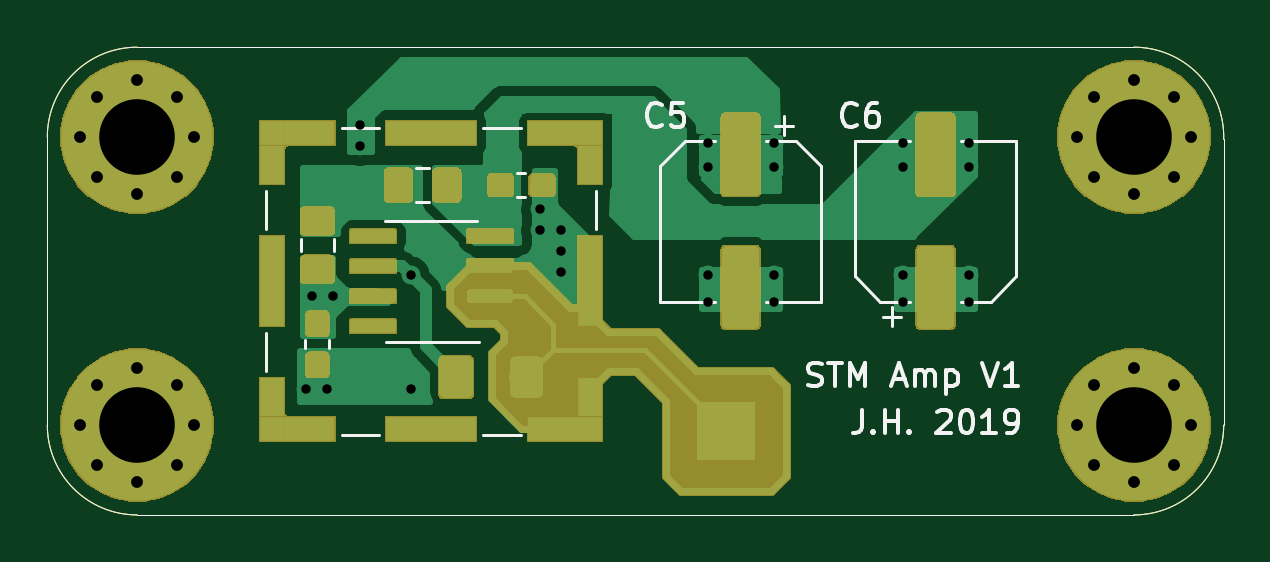
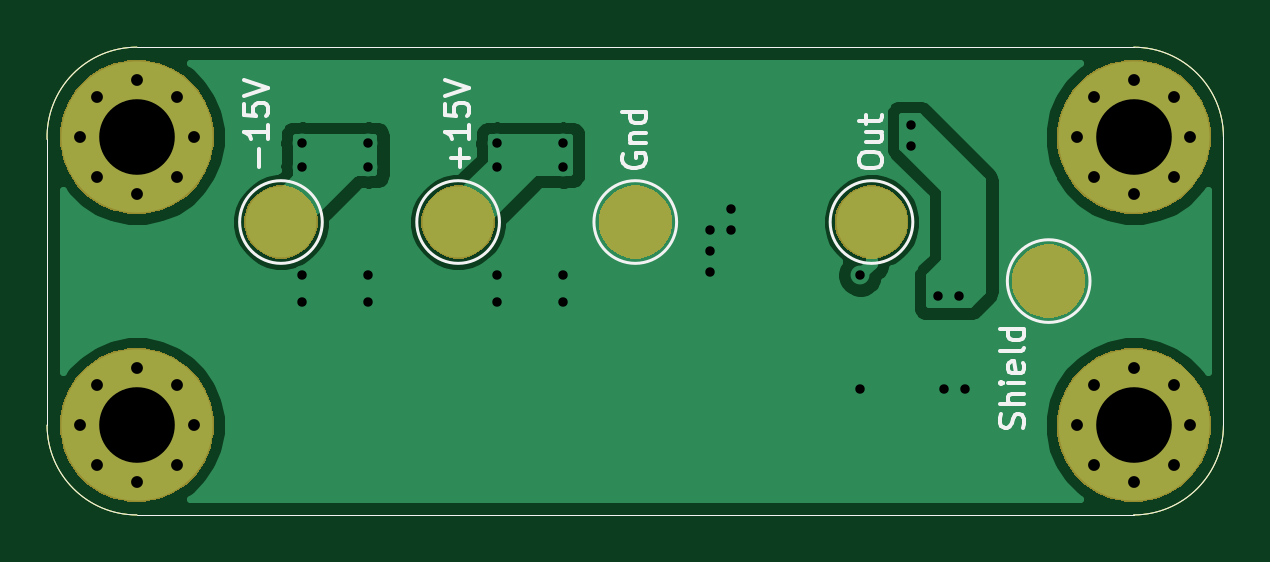
Circuit board: 9 layer files. Board 49.8 x 19.8 mm.
- bottom_copper: Tunnelling-Amp-B_Cu.gbl (24318 bytes)
- bottom_mask: Tunnelling-Amp-B_Mask.gbs (10364 bytes)
- bottom_silk: Tunnelling-Amp-B_SilkS.gbo (6547 bytes)
- outline: Tunnelling-Amp-Edge_Cuts.gm1 (981 bytes)
- top_copper: Tunnelling-Amp-F_Cu.gtl (63473 bytes)
- top_mask: Tunnelling-Amp-F_Mask.gts (30742 bytes)
- top_silk: Tunnelling-Amp-F_SilkS.gto (8984 bytes)
- drill: Tunnelling-Amp-NPTH.drl (276 bytes)
- drill: Tunnelling-Amp-PTH.drl (1343 bytes)

=== bottom_copper: Tunnelling-Amp-B_Cu.gbl (24318 bytes, source omitted) ===
=== bottom_mask: Tunnelling-Amp-B_Mask.gbs (10364 bytes, source omitted) ===
=== bottom_silk: Tunnelling-Amp-B_SilkS.gbo ===
G04 #@! TF.GenerationSoftware,KiCad,Pcbnew,5.1.4*
G04 #@! TF.CreationDate,2019-09-17T23:22:18+02:00*
G04 #@! TF.ProjectId,Tunnelling-Amp,54756e6e-656c-46c6-996e-672d416d702e,rev?*
G04 #@! TF.SameCoordinates,Original*
G04 #@! TF.FileFunction,Legend,Bot*
G04 #@! TF.FilePolarity,Positive*
%FSLAX46Y46*%
G04 Gerber Fmt 4.6, Leading zero omitted, Abs format (unit mm)*
G04 Created by KiCad (PCBNEW 5.1.4) date 2019-09-17 23:22:18*
%MOMM*%
%LPD*%
G04 APERTURE LIST*
%ADD10C,0.150000*%
%ADD11C,0.050000*%
%ADD12C,0.120000*%
G04 APERTURE END LIST*
D10*
X95995238Y-131327023D02*
X95947619Y-131184166D01*
X95947619Y-130946071D01*
X95995238Y-130850833D01*
X96042857Y-130803214D01*
X96138095Y-130755595D01*
X96233333Y-130755595D01*
X96328571Y-130803214D01*
X96376190Y-130850833D01*
X96423809Y-130946071D01*
X96471428Y-131136547D01*
X96519047Y-131231785D01*
X96566666Y-131279404D01*
X96661904Y-131327023D01*
X96757142Y-131327023D01*
X96852380Y-131279404D01*
X96900000Y-131231785D01*
X96947619Y-131136547D01*
X96947619Y-130898452D01*
X96900000Y-130755595D01*
X95947619Y-130327023D02*
X96947619Y-130327023D01*
X95947619Y-129898452D02*
X96471428Y-129898452D01*
X96566666Y-129946071D01*
X96614285Y-130041309D01*
X96614285Y-130184166D01*
X96566666Y-130279404D01*
X96519047Y-130327023D01*
X95947619Y-129422261D02*
X96614285Y-129422261D01*
X96947619Y-129422261D02*
X96900000Y-129469880D01*
X96852380Y-129422261D01*
X96900000Y-129374642D01*
X96947619Y-129422261D01*
X96852380Y-129422261D01*
X95995238Y-128565119D02*
X95947619Y-128660357D01*
X95947619Y-128850833D01*
X95995238Y-128946071D01*
X96090476Y-128993690D01*
X96471428Y-128993690D01*
X96566666Y-128946071D01*
X96614285Y-128850833D01*
X96614285Y-128660357D01*
X96566666Y-128565119D01*
X96471428Y-128517500D01*
X96376190Y-128517500D01*
X96280952Y-128993690D01*
X95947619Y-127946071D02*
X95995238Y-128041309D01*
X96090476Y-128088928D01*
X96947619Y-128088928D01*
X95947619Y-127136547D02*
X96947619Y-127136547D01*
X95995238Y-127136547D02*
X95947619Y-127231785D01*
X95947619Y-127422261D01*
X95995238Y-127517500D01*
X96042857Y-127565119D01*
X96138095Y-127612738D01*
X96423809Y-127612738D01*
X96519047Y-127565119D01*
X96566666Y-127517500D01*
X96614285Y-127422261D01*
X96614285Y-127231785D01*
X96566666Y-127136547D01*
X128328571Y-120279404D02*
X128328571Y-119517500D01*
X127947619Y-118517500D02*
X127947619Y-119088928D01*
X127947619Y-118803214D02*
X128947619Y-118803214D01*
X128804761Y-118898452D01*
X128709523Y-118993690D01*
X128661904Y-119088928D01*
X128947619Y-117612738D02*
X128947619Y-118088928D01*
X128471428Y-118136547D01*
X128519047Y-118088928D01*
X128566666Y-117993690D01*
X128566666Y-117755595D01*
X128519047Y-117660357D01*
X128471428Y-117612738D01*
X128376190Y-117565119D01*
X128138095Y-117565119D01*
X128042857Y-117612738D01*
X127995238Y-117660357D01*
X127947619Y-117755595D01*
X127947619Y-117993690D01*
X127995238Y-118088928D01*
X128042857Y-118136547D01*
X128947619Y-117279404D02*
X127947619Y-116946071D01*
X128947619Y-116612738D01*
X119828571Y-120279404D02*
X119828571Y-119517500D01*
X119447619Y-119898452D02*
X120209523Y-119898452D01*
X119447619Y-118517500D02*
X119447619Y-119088928D01*
X119447619Y-118803214D02*
X120447619Y-118803214D01*
X120304761Y-118898452D01*
X120209523Y-118993690D01*
X120161904Y-119088928D01*
X120447619Y-117612738D02*
X120447619Y-118088928D01*
X119971428Y-118136547D01*
X120019047Y-118088928D01*
X120066666Y-117993690D01*
X120066666Y-117755595D01*
X120019047Y-117660357D01*
X119971428Y-117612738D01*
X119876190Y-117565119D01*
X119638095Y-117565119D01*
X119542857Y-117612738D01*
X119495238Y-117660357D01*
X119447619Y-117755595D01*
X119447619Y-117993690D01*
X119495238Y-118088928D01*
X119542857Y-118136547D01*
X120447619Y-117279404D02*
X119447619Y-116946071D01*
X120447619Y-116612738D01*
X112900000Y-119755595D02*
X112947619Y-119850833D01*
X112947619Y-119993690D01*
X112900000Y-120136547D01*
X112804761Y-120231785D01*
X112709523Y-120279404D01*
X112519047Y-120327023D01*
X112376190Y-120327023D01*
X112185714Y-120279404D01*
X112090476Y-120231785D01*
X111995238Y-120136547D01*
X111947619Y-119993690D01*
X111947619Y-119898452D01*
X111995238Y-119755595D01*
X112042857Y-119707976D01*
X112376190Y-119707976D01*
X112376190Y-119898452D01*
X112614285Y-119279404D02*
X111947619Y-119279404D01*
X112519047Y-119279404D02*
X112566666Y-119231785D01*
X112614285Y-119136547D01*
X112614285Y-118993690D01*
X112566666Y-118898452D01*
X112471428Y-118850833D01*
X111947619Y-118850833D01*
X111947619Y-117946071D02*
X112947619Y-117946071D01*
X111995238Y-117946071D02*
X111947619Y-118041309D01*
X111947619Y-118231785D01*
X111995238Y-118327023D01*
X112042857Y-118374642D01*
X112138095Y-118422261D01*
X112423809Y-118422261D01*
X112519047Y-118374642D01*
X112566666Y-118327023D01*
X112614285Y-118231785D01*
X112614285Y-118041309D01*
X112566666Y-117946071D01*
X102947619Y-120088928D02*
X102947619Y-119898452D01*
X102900000Y-119803214D01*
X102804761Y-119707976D01*
X102614285Y-119660357D01*
X102280952Y-119660357D01*
X102090476Y-119707976D01*
X101995238Y-119803214D01*
X101947619Y-119898452D01*
X101947619Y-120088928D01*
X101995238Y-120184166D01*
X102090476Y-120279404D01*
X102280952Y-120327023D01*
X102614285Y-120327023D01*
X102804761Y-120279404D01*
X102900000Y-120184166D01*
X102947619Y-120088928D01*
X102614285Y-118803214D02*
X101947619Y-118803214D01*
X102614285Y-119231785D02*
X102090476Y-119231785D01*
X101995238Y-119184166D01*
X101947619Y-119088928D01*
X101947619Y-118946071D01*
X101995238Y-118850833D01*
X102042857Y-118803214D01*
X102614285Y-118469880D02*
X102614285Y-118088928D01*
X102947619Y-118327023D02*
X102090476Y-118327023D01*
X101995238Y-118279404D01*
X101947619Y-118184166D01*
X101947619Y-118088928D01*
D11*
X137300000Y-131215000D02*
X137300000Y-119115000D01*
X91300000Y-135015000D02*
X133500000Y-135015000D01*
X87500000Y-119015000D02*
X87500000Y-131215000D01*
X133500000Y-115213684D02*
X91300000Y-115215000D01*
X137300000Y-131215000D02*
G75*
G02X133500000Y-135015000I-3800000J0D01*
G01*
X133500000Y-115213684D02*
G75*
G02X137300000Y-119115000I0J-3801316D01*
G01*
X87500000Y-119015000D02*
G75*
G02X91300000Y-115215000I3800000J0D01*
G01*
X91300000Y-135015000D02*
G75*
G02X87500000Y-131215000I0J3800000D01*
G01*
D12*
X96650000Y-125115000D02*
G75*
G03X96650000Y-125115000I-1750000J0D01*
G01*
X129150000Y-122615000D02*
G75*
G03X129150000Y-122615000I-1750000J0D01*
G01*
X114150000Y-122615000D02*
G75*
G03X114150000Y-122615000I-1750000J0D01*
G01*
X121650000Y-122615000D02*
G75*
G03X121650000Y-122615000I-1750000J0D01*
G01*
X104150000Y-122615000D02*
G75*
G03X104150000Y-122615000I-1750000J0D01*
G01*
M02*

=== outline: Tunnelling-Amp-Edge_Cuts.gm1 ===
G04 #@! TF.GenerationSoftware,KiCad,Pcbnew,5.1.4*
G04 #@! TF.CreationDate,2019-09-17T23:22:18+02:00*
G04 #@! TF.ProjectId,Tunnelling-Amp,54756e6e-656c-46c6-996e-672d416d702e,rev?*
G04 #@! TF.SameCoordinates,Original*
G04 #@! TF.FileFunction,Profile,NP*
%FSLAX46Y46*%
G04 Gerber Fmt 4.6, Leading zero omitted, Abs format (unit mm)*
G04 Created by KiCad (PCBNEW 5.1.4) date 2019-09-17 23:22:18*
%MOMM*%
%LPD*%
G04 APERTURE LIST*
%ADD10C,0.050000*%
G04 APERTURE END LIST*
D10*
X137300000Y-131215000D02*
X137300000Y-119115000D01*
X91300000Y-135015000D02*
X133500000Y-135015000D01*
X87500000Y-119015000D02*
X87500000Y-131215000D01*
X133500000Y-115213684D02*
X91300000Y-115215000D01*
X137300000Y-131215000D02*
G75*
G02X133500000Y-135015000I-3800000J0D01*
G01*
X133500000Y-115213684D02*
G75*
G02X137300000Y-119115000I0J-3801316D01*
G01*
X87500000Y-119015000D02*
G75*
G02X91300000Y-115215000I3800000J0D01*
G01*
X91300000Y-135015000D02*
G75*
G02X87500000Y-131215000I0J3800000D01*
G01*
M02*

=== top_copper: Tunnelling-Amp-F_Cu.gtl (63473 bytes, source omitted) ===
=== top_mask: Tunnelling-Amp-F_Mask.gts (30742 bytes, source omitted) ===
=== top_silk: Tunnelling-Amp-F_SilkS.gto (8984 bytes, source omitted) ===
=== drill: Tunnelling-Amp-NPTH.drl ===
M48
; DRILL file {KiCad 5.1.4} date Tue 17 Sep 2019 11:23:39 PM CEST
; FORMAT={-:-/ absolute / inch / decimal}
; #@! TF.CreationDate,2019-09-17T23:23:39+02:00
; #@! TF.GenerationSoftware,Kicad,Pcbnew,5.1.4
; #@! TF.FileFunction,NonPlated,1,2,NPTH
FMAT,2
INCH
%
G90
G05
T0
M30

=== drill: Tunnelling-Amp-PTH.drl ===
M48
; DRILL file {KiCad 5.1.4} date Tue 17 Sep 2019 11:23:39 PM CEST
; FORMAT={-:-/ absolute / inch / decimal}
; #@! TF.CreationDate,2019-09-17T23:23:39+02:00
; #@! TF.GenerationSoftware,Kicad,Pcbnew,5.1.4
; #@! TF.FileFunction,Plated,1,2,PTH
FMAT,2
INCH
T1C0.0157
T2C0.0197
T3C0.1260
%
G90
G05
T1
X3.8752Y-5.1058
X3.8852Y-4.9508
X3.9102Y-5.1058
X3.9202Y-4.9508
X3.9652Y-4.6658
X3.9652Y-4.7008
X4.0502Y-4.9158
X4.0502Y-5.1058
X4.2652Y-4.8058
X4.2652Y-4.8408
X4.3002Y-4.8408
X4.3002Y-4.8758
X4.3002Y-4.9108
X4.5452Y-4.6958
X4.5452Y-4.7358
X4.5452Y-4.9158
X4.5452Y-4.9608
X4.6552Y-4.6958
X4.6552Y-4.7358
X4.6552Y-4.9158
X4.6552Y-4.9608
X4.8702Y-4.6958
X4.8702Y-4.7358
X4.8702Y-4.9158
X4.8702Y-4.9608
X4.9802Y-4.6958
X4.9802Y-4.7358
X4.9802Y-4.9158
X4.9802Y-4.9608
T2
X3.5Y-5.1659
X3.5277Y-5.0991
X3.5277Y-5.2328
X3.5945Y-5.0715
X3.5945Y-5.2604
X3.6613Y-5.0991
X3.6613Y-5.2328
X3.689Y-5.1659
X3.5Y-4.6856
X3.5277Y-4.6188
X3.5277Y-4.7524
X3.5945Y-4.5911
X3.5945Y-4.7801
X3.6613Y-4.6188
X3.6613Y-4.7524
X3.689Y-4.6856
X5.1614Y-5.1659
X5.1891Y-5.0991
X5.1891Y-5.2328
X5.2559Y-5.0715
X5.2559Y-5.2604
X5.3227Y-5.0991
X5.3227Y-5.2328
X5.3504Y-5.1659
X5.1614Y-4.6856
X5.1891Y-4.6188
X5.1891Y-4.7524
X5.2559Y-4.5911
X5.2559Y-4.7801
X5.3227Y-4.6188
X5.3227Y-4.7524
X5.3504Y-4.6856
T3
X3.5945Y-5.1659
X3.5945Y-4.6856
X5.2559Y-5.1659
X5.2559Y-4.6856
T0
M30

